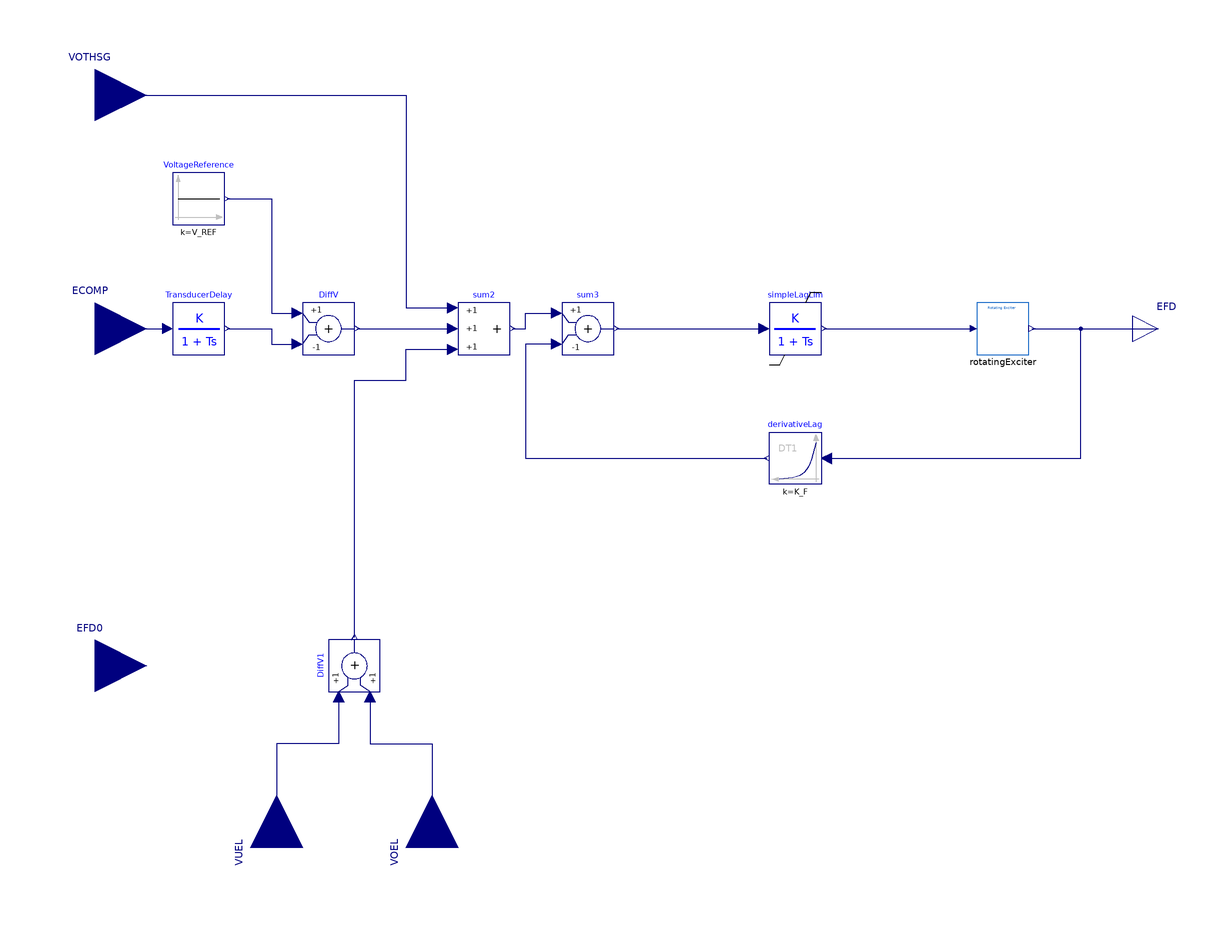

This picture is the connection diagram that the Modelica source below describes through its graphical annotations.

model IEEET1 "IEEE Type 1 excitation system"
  extends iPSL.Electrical.Controls.PSSE.ES.BaseClasses.BaseExciter;
  import iPSL.NonElectrical.Functions.SE;
  import iPSL.Electrical.Controls.PSSE.ES.BaseClasses.calculate_dc_exciter_params;
  parameter Real T_R = 1 "Voltage input time constant (s)";
  parameter Real K_A = 40 "AVR gain";
  parameter Real T_A = 0.04 "AVR time constant (s)";
  parameter Real V_RMAX = 7.3 "Maximum AVR output (pu)";
  parameter Real V_RMIN = -7.3 "Minimum AVR output (pu)";
  parameter Real K_E = 1 "Exciter field gain, s";
  parameter Real T_E = 0.8 "Exciter time constant (s)";
  parameter Real K_F = 0.03 "Rate feedback gain (pu)";
  parameter Real T_F = 1 "Rate feedback time constant (s)";
  parameter Real E_1 = 2.400 "Exciter saturation point 1 (pu)";
  parameter Real S_EE_1 = 0.30000E-01 "Saturation at E1";
  parameter Real E_2 = 5.0000 "Exciter saturation point 2 (pu)";
  parameter Real S_EE_2 = 0.50000 "Saturation at E2";
  Modelica.Blocks.Math.Add3 sum2 annotation(Placement(transformation(extent = {{-60, -10}, {-40, 10}})));
  Modelica.Blocks.Math.Add sum3(k2 = -1) annotation(Placement(transformation(extent = {{-20, -10}, {0, 10}})));
  Modelica.Blocks.Continuous.Derivative derivativeLag(k = K_F, T = T_F, y_start = 0, initType = Modelica.Blocks.Types.Init.InitialOutput, x_start = Efd0) annotation(Placement(transformation(extent = {{80, -60}, {60, -40}})));
  NonElectrical.Continuous.SimpleLagLim simpleLagLim(K = K_A, T = T_A, y_start = VR0, outMax = V_RMAX, outMin = V_RMIN) annotation(Placement(transformation(extent = {{60, -10}, {80, 10}})));
  BaseClasses.RotatingExciter rotatingExciter(T_E = T_E, E_1 = E_1, E_2 = E_2, S_EE_1 = S_EE_1, S_EE_2 = S_EE_2, Efd0 = Efd0, K_E = KE0) annotation(Placement(transformation(extent = {{140, -10}, {160, 10}})));
  NonElectrical.Continuous.SimpleLag TransducerDelay(K = 1, T = T_R, y_start = ECOMP0) annotation(Placement(transformation(extent = {{-170, -10}, {-150, 10}})));
  Modelica.Blocks.Math.Add DiffV1 annotation(Placement(transformation(extent = {{-10, -10}, {10, 10}}, rotation = 90, origin = {-100, -130})));
protected
  parameter Real VRMAX0(fixed = false) "Maximum AVR output (pu)";
  parameter Real VRMIN0(fixed = false) "Minimum AVR output (pu)";
  parameter Real KE0(fixed = false) "Exciter field gain, s";
  parameter Real SE_Efd0(fixed = false);
  parameter Real VR0(fixed = false);
initial equation
  SE_Efd0 = SE(Efd0, S_EE_1, S_EE_2, E_1, E_2);
  (VRMAX0, VRMIN0, KE0) = calculate_dc_exciter_params(V_RMAX, V_RMIN, K_E, E_2, S_EE_2, Efd0, SE_Efd0);
  //VRMIN0 = -VRMAX0;
  VR0 = Efd0 * (KE0 + SE_Efd0);
  V_REF = VR0 / K_A + ECOMP0;
equation
  connect(sum3.u2, derivativeLag.y) annotation(Line(points = {{-22, -6}, {-34, -6}, {-34, -28}, {-34, -50}, {59, -50}}, color = {0, 0, 127}));
  connect(sum3.y, simpleLagLim.u) annotation(Line(points = {{1, 0}, {58, 0}}, color = {0, 0, 127}));
  connect(rotatingExciter.EFD, EFD) annotation(Line(points = {{161.25, 0}, {210, 0}}, color = {0, 0, 127}));
  connect(simpleLagLim.y, rotatingExciter.I_C) annotation(Line(points = {{81, 0}, {138.75, 0}}, color = {0, 0, 127}));
  connect(derivativeLag.u, EFD) annotation(Line(points = {{82, -50}, {180, -50}, {180, 0}, {210, 0}}, color = {0, 0, 127}));
  connect(ECOMP, TransducerDelay.u) annotation(Line(points = {{-200, 0}, {-172, 0}}, color = {0, 0, 127}));
  connect(TransducerDelay.y, DiffV.u2) annotation(Line(points = {{-149, 0}, {-140, 0}, {-132, 0}, {-132, -6}, {-122, -6}}, color = {0, 0, 127}));
  connect(sum2.y, sum3.u1) annotation(Line(points = {{-39, 0}, {-34, 0}, {-34, 6}, {-22, 6}}, color = {0, 0, 127}));
  connect(DiffV.y, sum2.u2) annotation(Line(points = {{-99, 0}, {-62, 0}, {-62, 0}}, color = {0, 0, 127}));
  connect(VOTHSG, sum2.u1) annotation(Line(points = {{-200, 90}, {-138, 90}, {-80, 90}, {-80, 8}, {-62, 8}}, color = {0, 0, 127}));
  connect(DiffV1.u1, VUEL) annotation(Line(points = {{-106, -142}, {-106, -142}, {-106, -160}, {-130, -160}, {-130, -200}}, color = {0, 0, 127}));
  connect(DiffV1.u2, VOEL) annotation(Line(points = {{-94, -142}, {-94, -160}, {-70, -160}, {-70, -200}}, color = {0, 0, 127}));
  connect(DiffV1.y, sum2.u3) annotation(Line(points = {{-100, -119}, {-100, -20}, {-80, -20}, {-80, -8}, {-62, -8}}, color = {0, 0, 127}));
  annotation(Diagram(coordinateSystem(extent = {{-200, -200}, {200, 160}}, initialScale = 0.1)), Icon(coordinateSystem(extent = {{-200, -200}, {200, 160}}, initialScale = 0.1), graphics = {Text(extent = {{-100, 154}, {100, 94}}, lineColor = {28, 108, 200}, textString = "IEEET1")}), Documentation(revisions = "<html>
<!--DISCLAIMER-->

<p>iPSL:</p>
<p>Copyright 2015-2016 RTE (France), SmarTS Lab (Sweden), AIA (Spain) and DTU (Denmark)</p>
<ul>
<li>RTE: <a href=\"http://www.rte-france.com\">http://www.rte-france.com</a></li>
<li>SmarTS Lab, research group at KTH: <a href=\"https://www.kth.se/en\">https://www.kth.se/en</a></li>
<li>AIA: <a href=\"http://www.aia.es/en/energy\"> http://www.aia.es/en/energy</a></li>
<li>DTU: <a href=\"http://www.dtu.dk/english\"> http://www.dtu.dk/english</a></li>
</ul>
<p>The authors can be contacted by email: <a href=\"mailto:info@itesla-ipsl.org\">info@itesla-ipsl.org</a></p>

<p>This Source Code Form is subject to the terms of the Mozilla Public License, v. 2.0. </p>
<p>If a copy of the MPL was not distributed with this file, You can obtain one at <a href=\"http://mozilla.org/MPL/2.0/\"> http://mozilla.org/MPL/2.0</a>.</p>
</html>", info = "<html>
<table cellspacing=\"1\" cellpadding=\"1\" border=\"1\"><tr>
<td align=center  width=50%><p>Development level</p></td>
<td align=center width=25% bgcolor=cyan><p> 3 </p></td>
</tr> 
</table> 
<p></p> 
<table cellspacing=\"1\" cellpadding=\"1\" border=\"1\">
<tr>
<td><p>Reference</p></td>
<td>PSS/E Manual</td>
</tr>
<tr>
<td><p>Last update</p></td>
<td>2016-04-29</td>
</tr>
<tr>
<td><p>Author</p></td>
<td><p>Tin Rabuzin,SmarTS Lab, KTH Royal Institute of Technology</p></td>
</tr>
<tr>
<td><p>Contact</p></td>
<td><p><a href=\"mailto:luigiv@kth.se\">luigiv@kth.se</a></p></td>
</tr>
</table></html>"));
end IEEET1;